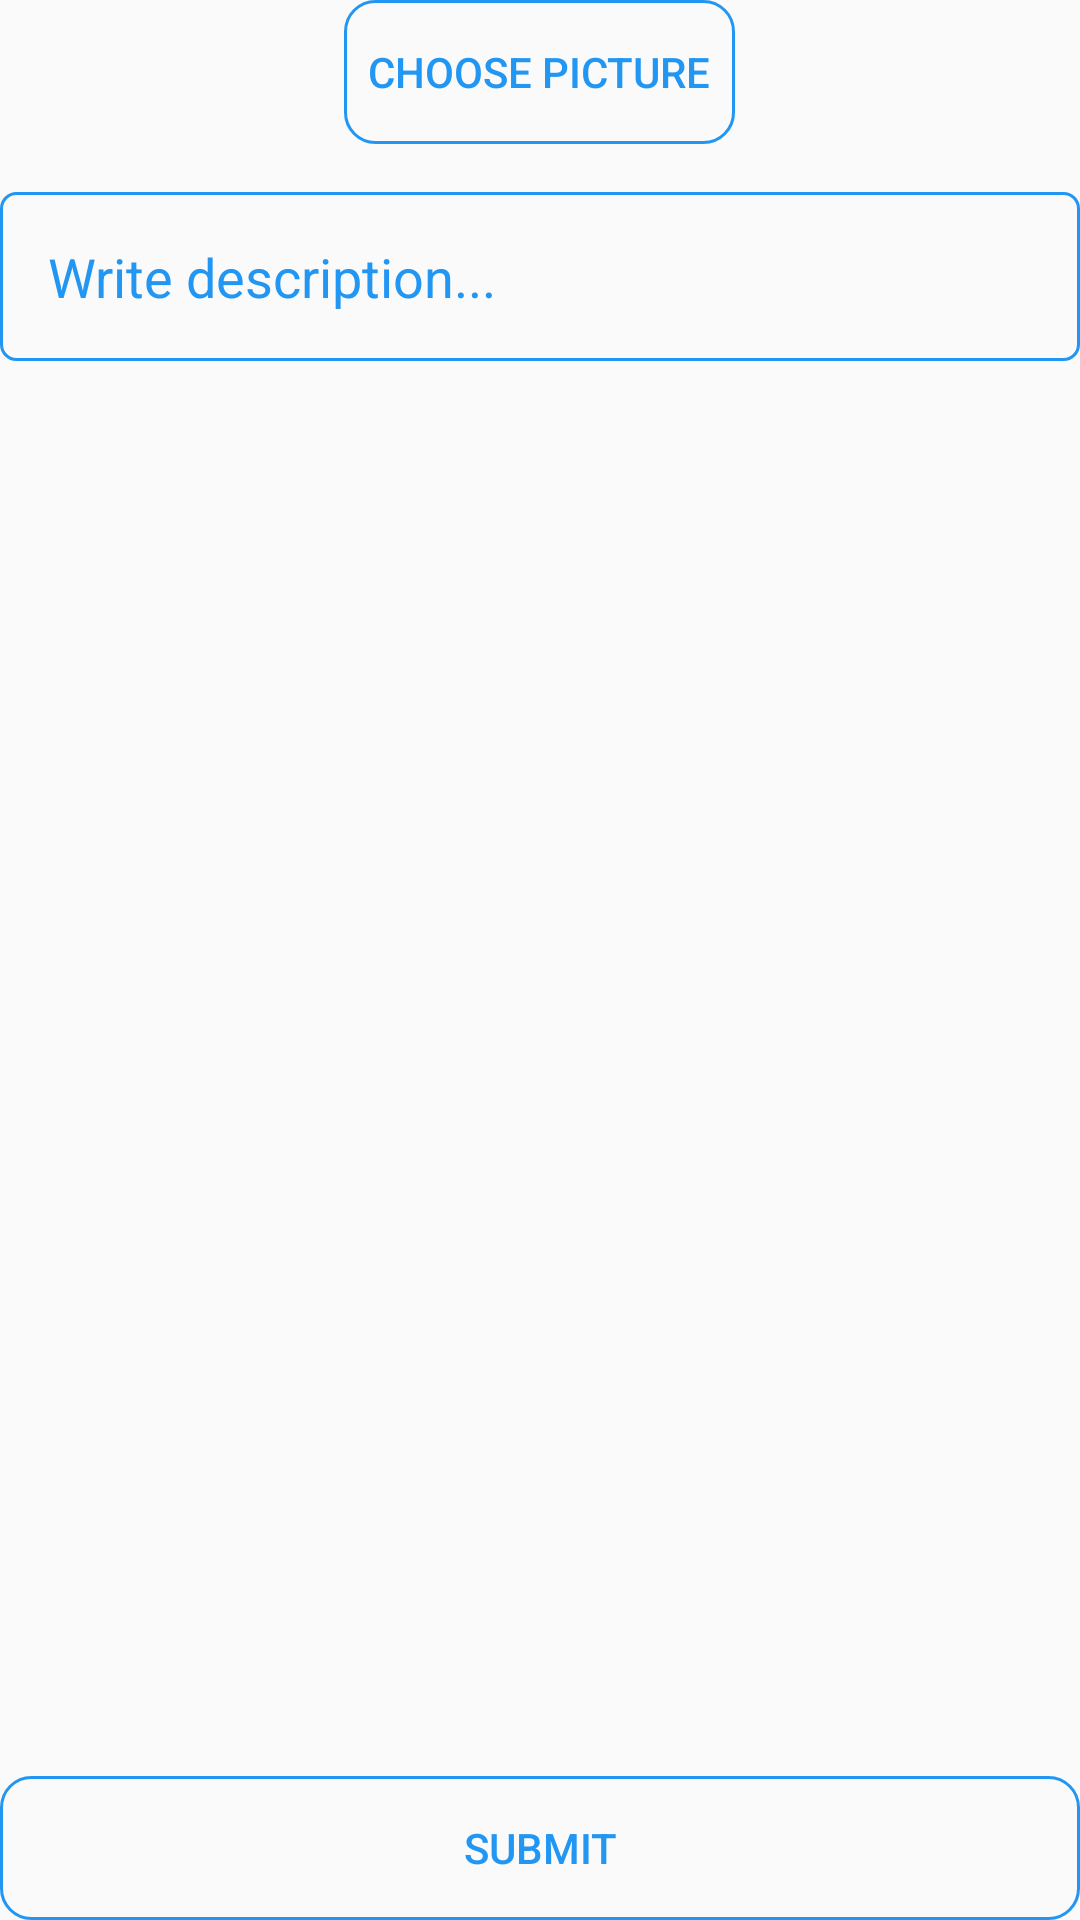

Produce the Android XML layout that renders to this screen, including the resource entries it uses.
<!-- AndroidManifest.xml: application theme AppTheme -->
<!-- res/layout/fragment_add_new_post.xml -->
<?xml version="1.0" encoding="utf-8"?>
<ScrollView xmlns:android="http://schemas.android.com/apk/res/android"
    xmlns:tools="http://schemas.android.com/tools"
    android:layout_width="match_parent"
    android:layout_height="match_parent"
    android:layout_margin="16dp"
    android:fillViewport="true"
    android:fitsSystemWindows="true"
    tools:context=".Article.AddArticle.AddNewArticleFragment">

    <LinearLayout
        android:layout_width="match_parent"
        android:layout_height="wrap_content"
        android:orientation="vertical">

        <LinearLayout
            android:layout_width="match_parent"
            android:layout_height="wrap_content"
            android:orientation="vertical">

            <ImageView
                android:id="@+id/iv_fanp_uploaded_image"
                android:layout_width="wrap_content"
                android:layout_height="wrap_content"
                android:adjustViewBounds="true"
                android:background="@color/white"
                android:contentDescription="Uploaded Image"
                android:scaleType="centerInside"
                android:visibility="visible" />

            <Button
                android:id="@+id/btn_fanp_upload_picture"
                android:layout_width="wrap_content"
                android:layout_height="wrap_content"
                android:layout_gravity="center"
                android:background="@drawable/bg_custom_button_ripples"
                android:paddingStart="8dp"
                android:paddingEnd="8dp"
                android:text="@string/choose_picture"
                android:textColor="@color/colorPrimary" />


            <EditText
                android:id="@+id/et_fanp_description"
                android:layout_width="match_parent"
                android:layout_height="wrap_content"
                android:layout_gravity="center"
                android:layout_marginTop="16dp"
                android:layout_marginBottom="16dp"
                android:background="@drawable/bg_edit_text_rounded_border"
                android:hint="Write description..."
                android:inputType="textCapSentences|textMultiLine|textLongMessage"
                android:padding="16dp"
                android:textColor="@color/black"
                android:textColorHint="@color/colorPrimary" />
        </LinearLayout>

        <View
            android:layout_width="match_parent"
            android:layout_height="0dp"
            android:layout_weight="1" />

        <Button
            android:id="@+id/btn_fanp_upload_post"
            android:layout_width="match_parent"
            android:layout_height="wrap_content"
            android:layout_marginTop="16dp"
            android:background="@drawable/bg_custom_button_ripples"
            android:text="Submit"
            android:textColor="@color/colorPrimary" />
    </LinearLayout>
</ScrollView>
<!-- resources referenced by this layout -->
<resources>
  <color name="black">#000000</color>
  <color name="colorPrimary">#2196F3</color>
  <color name="white">#FFFFFF</color>
  <!-- drawable bg_custom_button_ripples (drawable) -->
  <?xml version="1.0" encoding="utf-8"?>
  <ripple xmlns:android="http://schemas.android.com/apk/res/android"
      android:color="@color/colorPrimary">
  
      
  
      <item android:id="@android:id/background">
          <shape android:shape="rectangle">
              <gradient
                  android:angle="270"
                  android:startColor="@android:color/transparent" />
              <corners android:radius="10dp" />
              <stroke
                  android:width="3px"
                  android:color="@color/colorPrimary" />
          </shape>
      </item>
  
  </ripple>
  <!-- drawable bg_edit_text_rounded_border (drawable) -->
  <?xml version="1.0" encoding="utf-8"?>
  <ripple xmlns:android="http://schemas.android.com/apk/res/android"
      android:color="@color/colorPrimary">
  
      
  
      <item android:id="@android:id/background">
          <shape android:shape="rectangle">
              <gradient
                  android:angle="270"
                  android:startColor="@android:color/transparent" />
              <corners android:radius="5dp" />
              <stroke
                  android:width="3px"
                  android:color="@color/colorPrimary" />
          </shape>
      </item>
  
  </ripple>
      
  <string name="choose_picture">Choose Picture</string>
  <style name="AppTheme" parent="Theme.AppCompat.Light.DarkActionBar">
          
          <item name="colorPrimary">@color/colorPrimary</item>
          <item name="colorPrimaryDark">@color/colorPrimaryDark</item>
          <item name="colorAccent">@color/colorAccent</item>
      </style>
  <color name="colorPrimaryDark">#1976D2</color>
  <color name="colorAccent">#448AFF</color>
</resources>
